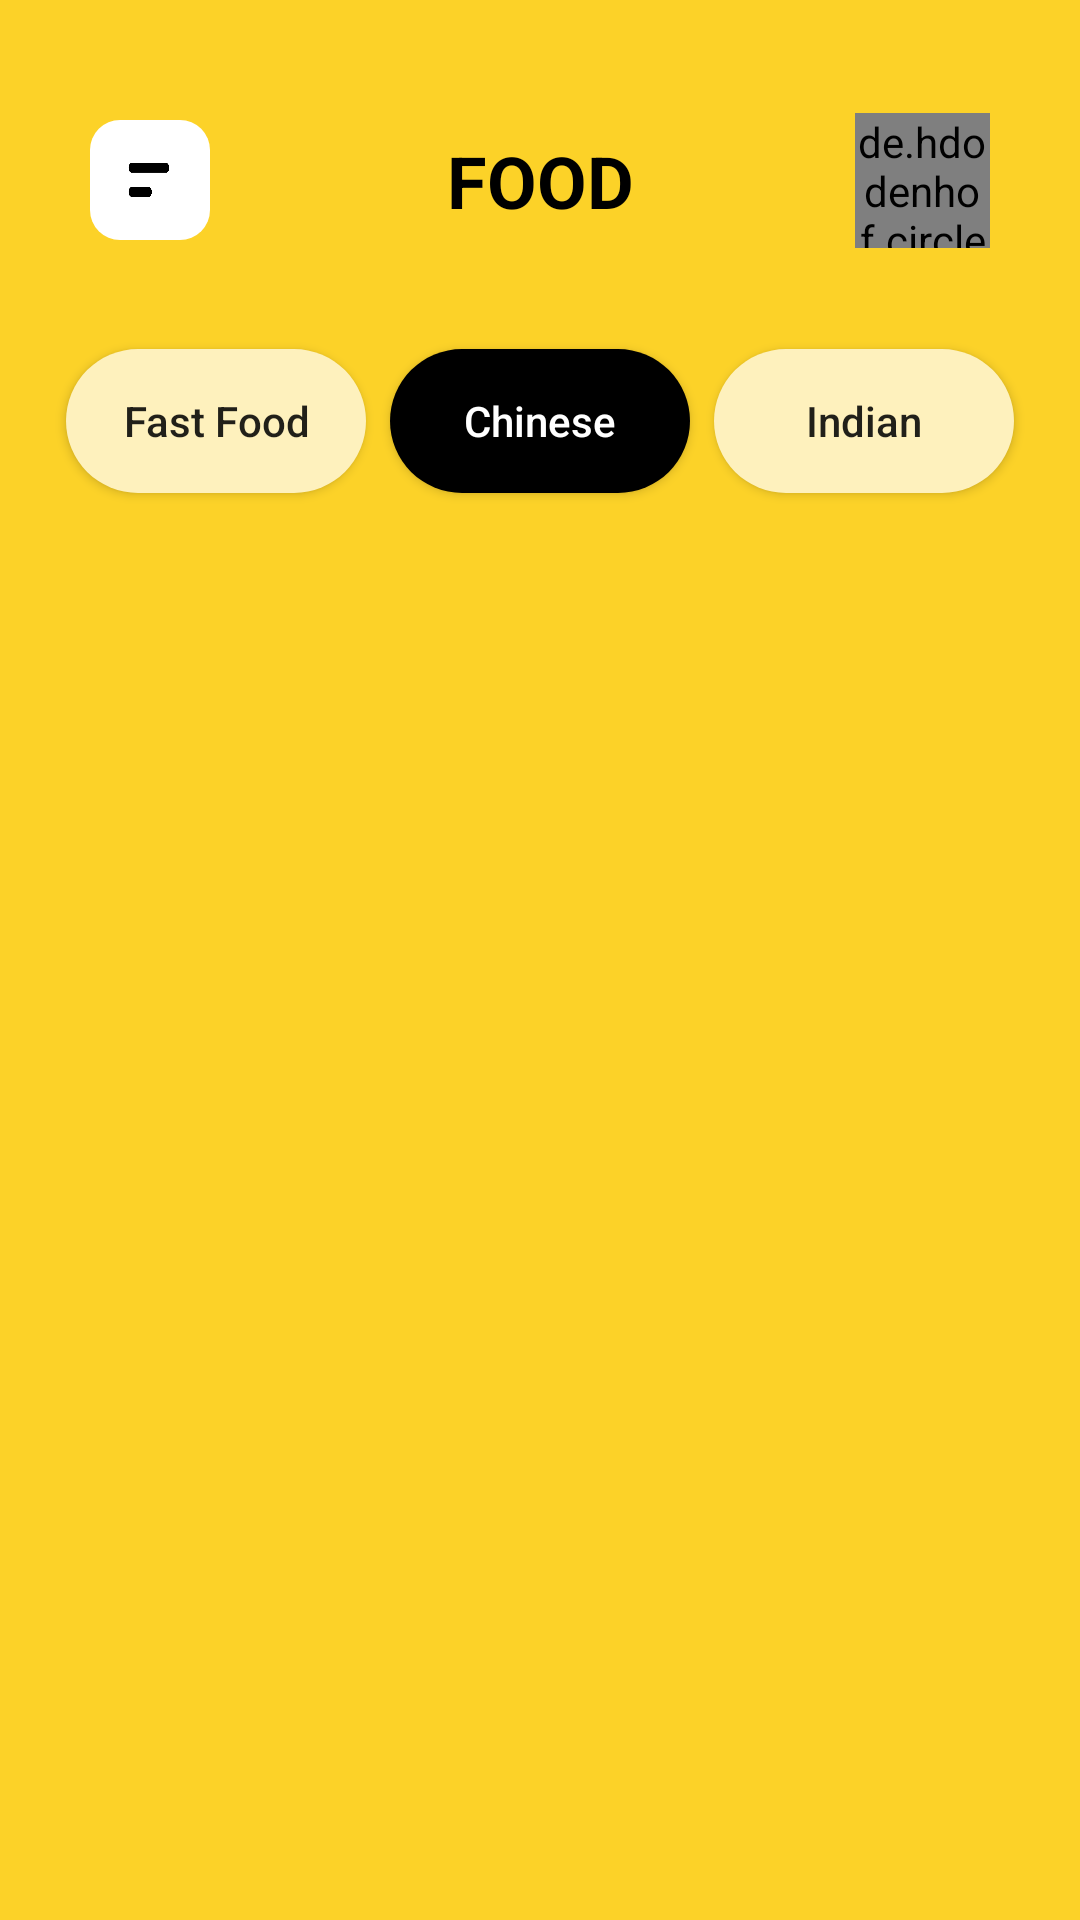

Produce the Android XML layout that renders to this screen, including the resource entries it uses.
<!-- AndroidManifest.xml: application theme Theme.MyDesignPallete7 -->
<!-- res/layout/activity_main.xml -->
<?xml version="1.0" encoding="utf-8"?>
<androidx.constraintlayout.widget.ConstraintLayout xmlns:android="http://schemas.android.com/apk/res/android"
    xmlns:app="http://schemas.android.com/apk/res-auto"
    xmlns:tools="http://schemas.android.com/tools"
    android:layout_width="match_parent"
    android:layout_height="match_parent"
    android:background="@color/primary_yellow"
    tools:context=".MainActivity">

    <ImageButton
        android:id="@+id/btn_menu"
        android:layout_width="40dp"
        android:layout_height="40dp"
        android:padding="12dp"
        android:layout_marginStart="30dp"
        android:layout_marginTop="40dp"
        android:src="@drawable/ic_menu"
        android:scaleType="fitXY"
        android:background="@drawable/bg_first"
        app:layout_constraintStart_toStartOf="parent"
        app:layout_constraintTop_toTopOf="parent"/>

    <TextView
        android:id="@+id/tv_title"
        android:layout_width="wrap_content"
        android:layout_height="wrap_content"
        android:text="FOOD"
        android:textSize="24sp"
        android:textColor="@color/black"
        android:textStyle="bold"
        app:layout_constraintStart_toStartOf="parent"
        app:layout_constraintEnd_toEndOf="parent"
        app:layout_constraintTop_toTopOf="@id/btn_menu"
        app:layout_constraintBottom_toBottomOf="@id/btn_menu"/>

    <de.hdodenhof.circleimageview.CircleImageView
        android:id="@+id/iv_user"
        android:layout_width="45dp"
        android:layout_height="45dp"
        android:layout_marginEnd="30dp"
        android:background="@drawable/bg_fifth"
        android:src="@drawable/img"
        app:layout_constraintEnd_toEndOf="parent"
        app:layout_constraintTop_toTopOf="@id/btn_menu"
        app:layout_constraintBottom_toBottomOf="@id/btn_menu"/>

    <Button
        android:id="@+id/btn_fast_food"
        android:layout_width="wrap_content"
        android:layout_height="wrap_content"
        android:layout_marginEnd="8dp"
        android:text="Fast Food"
        android:textAllCaps="false"
        android:background="@drawable/bg_second"
        app:layout_constraintEnd_toStartOf="@id/btn_chinese"
        app:layout_constraintTop_toTopOf="@id/btn_chinese"/>

    <Button
        android:id="@+id/btn_chinese"
        android:layout_width="wrap_content"
        android:layout_height="wrap_content"
        android:layout_marginTop="40dp"
        android:text="Chinese"
        android:textAllCaps="false"
        android:textColor="@color/white"
        android:background="@drawable/bg_third"
        app:layout_constraintStart_toStartOf="parent"
        app:layout_constraintEnd_toEndOf="parent"
        app:layout_constraintTop_toBottomOf="@id/tv_title"/>

    <Button
        android:id="@+id/btn_indian"
        android:layout_width="wrap_content"
        android:layout_height="wrap_content"
        android:layout_marginStart="8dp"
        android:text="Indian"
        android:textAllCaps="false"
        android:background="@drawable/bg_second"
        app:layout_constraintStart_toEndOf="@id/btn_chinese"
        app:layout_constraintTop_toTopOf="@id/btn_chinese"/>

    <androidx.recyclerview.widget.RecyclerView
        android:id="@+id/recyclerView"
        android:layout_width="wrap_content"
        android:layout_height="wrap_content"
        android:layout_marginTop="30dp"
        android:orientation="horizontal"
        app:layout_constraintStart_toStartOf="parent"
        app:layout_constraintEnd_toEndOf="parent"
        app:layout_constraintTop_toBottomOf="@id/btn_chinese"
        tools:listitem="@layout/item" />

</androidx.constraintlayout.widget.ConstraintLayout>
<!-- res/layout/item.xml (included above) -->
<?xml version="1.0" encoding="utf-8"?>
<androidx.cardview.widget.CardView xmlns:android="http://schemas.android.com/apk/res/android"
    android:layout_width="wrap_content"
    android:layout_height="wrap_content"
    xmlns:app="http://schemas.android.com/apk/res-auto"
    android:background="@color/white"
    android:layout_marginHorizontal="16dp"
    app:cardCornerRadius="25dp"
    app:cardElevation="2dp">

    <androidx.constraintlayout.widget.ConstraintLayout
        android:layout_width="wrap_content"
        android:layout_height="wrap_content">

        <TextView
            android:id="@+id/tv_foodName"
            android:layout_width="wrap_content"
            android:layout_height="wrap_content"
            android:layout_marginTop="30dp"
            android:text="Special Meal"
            android:textSize="18sp"
            android:textColor="@color/black"
            android:textStyle="bold"
            app:layout_constraintStart_toStartOf="parent"
            app:layout_constraintEnd_toEndOf="parent"
            app:layout_constraintTop_toTopOf="parent"/>

        <TextView
            android:id="@+id/tv_foodType"
            android:layout_width="wrap_content"
            android:layout_height="wrap_content"
            android:layout_marginTop="4dp"
            android:text="Chinese Food"
            android:textSize="14sp"
            android:textColor="@android:color/darker_gray"
            android:textStyle="bold"
            app:layout_constraintStart_toStartOf="parent"
            app:layout_constraintEnd_toEndOf="parent"
            app:layout_constraintTop_toBottomOf="@id/tv_foodName"/>

        <ImageView
            android:id="@+id/iv_food"
            android:layout_width="180dp"
            android:layout_height="200dp"
            android:layout_marginHorizontal="30dp"
            android:src="@drawable/ic_food"
            app:layout_constraintStart_toStartOf="parent"
            app:layout_constraintEnd_toEndOf="parent"
            app:layout_constraintTop_toBottomOf="@id/tv_foodType"/>

        <TextView
            android:id="@+id/tv_price"
            android:layout_width="wrap_content"
            android:layout_height="wrap_content"
            android:layout_marginTop="4dp"
            android:text="$5.00"
            android:textSize="18sp"
            android:textColor="@color/black"
            android:textStyle="bold"
            app:layout_constraintStart_toStartOf="parent"
            app:layout_constraintEnd_toEndOf="parent"
            app:layout_constraintTop_toBottomOf="@id/iv_food"/>

        <TextView
            android:id="@+id/tv_foodDetail"
            android:layout_width="0dp"
            android:layout_height="wrap_content"
            android:layout_marginTop="4dp"
            android:layout_marginHorizontal="16dp"
            android:text="Lorem Ipsum is simply dummy text of the printing and typesetting industry."
            android:textSize="12sp"
            android:textColor="@color/black"
            android:textAlignment="center"
            app:layout_constraintStart_toStartOf="parent"
            app:layout_constraintEnd_toEndOf="parent"
            app:layout_constraintTop_toBottomOf="@id/tv_price"/>

        <Button
            android:id="@+id/vtn_buy"
            android:layout_width="wrap_content"
            android:layout_height="wrap_content"
            android:layout_marginTop="16dp"
            android:layout_marginBottom="30dp"
            android:text="Buy"
            android:textAllCaps="false"
            android:background="@drawable/bg_forth"
            app:layout_constraintStart_toStartOf="parent"
            app:layout_constraintEnd_toEndOf="parent"
            app:layout_constraintTop_toBottomOf="@id/tv_foodDetail"
            app:layout_constraintBottom_toBottomOf="parent"/>


    </androidx.constraintlayout.widget.ConstraintLayout>

</androidx.cardview.widget.CardView>
<!-- resources referenced by this layout -->
<resources>
  <color name="black">#FF000000</color>
  <color name="primary_yellow">#fcd228</color>
  <color name="white">#FFFFFFFF</color>
  <!-- drawable bg_fifth (drawable) -->
  <?xml version="1.0" encoding="utf-8"?>
  <shape xmlns:android="http://schemas.android.com/apk/res/android"
      android:shape="oval">
  
      <solid android:color="@color/white"/>
      <size android:width="45dp" android:height="45dp"/>
  
  </shape>
  <!-- drawable bg_first (drawable) -->
  <?xml version="1.0" encoding="utf-8"?>
  <shape xmlns:android="http://schemas.android.com/apk/res/android"
      android:shape="rectangle">
  
      <solid android:color="@color/white"/>
      <size android:width="100dp" android:height="100dp"/>
      <corners android:radius="10dp"/>
  
  </shape>
  <!-- drawable bg_forth (drawable) -->
  <?xml version="1.0" encoding="utf-8"?>
  <shape xmlns:android="http://schemas.android.com/apk/res/android"
      android:shape="rectangle">
  
      <solid android:color="@color/primary_yellow"/>
      <size android:width="60dp" android:height="20dp"/>
      <corners android:radius="50dp" />
  
  </shape>
  <!-- drawable bg_second (drawable) -->
  <?xml version="1.0" encoding="utf-8"?>
  <shape xmlns:android="http://schemas.android.com/apk/res/android"
      android:shape="rectangle">
  
      <solid android:color="@color/secondary_yellow"/>
      <size android:width="100dp" android:height="30dp"/>
      <corners android:radius="50dp" />
  
  </shape>
  <!-- drawable bg_third (drawable) -->
  <?xml version="1.0" encoding="utf-8"?>
  <shape xmlns:android="http://schemas.android.com/apk/res/android"
      android:shape="rectangle">
  
      <solid android:color="@color/black"/>
      <size android:width="100dp" android:height="30dp"/>
      <corners android:radius="50dp" />
  
  </shape>
  <!-- drawable ic_food: png bitmap (drawable, 38323 bytes) -->
  <!-- drawable ic_menu: png bitmap (drawable, 2271 bytes) -->
  <!-- drawable img: png bitmap (drawable, 38261 bytes) -->
  <style name="Theme.MyDesignPallete7" parent="Theme.AppCompat.DayNight.NoActionBar">
          
          <item name="colorPrimary">@color/purple_500</item>
          <item name="colorPrimaryVariant">@color/purple_700</item>
          <item name="colorOnPrimary">@color/white</item>
          
          <item name="colorSecondary">@color/teal_200</item>
          <item name="colorSecondaryVariant">@color/teal_700</item>
          <item name="colorOnSecondary">@color/black</item>
          
          <item name="android:statusBarColor" tools:targetApi="l">@color/primary_yellow</item>
          
      </style>
  <color name="secondary_yellow">#fef1bd</color>
  <color name="purple_500">#FF6200EE</color>
  <color name="purple_700">#FF3700B3</color>
  <color name="teal_200">#FF03DAC5</color>
  <color name="teal_700">#FF018786</color>
</resources>
